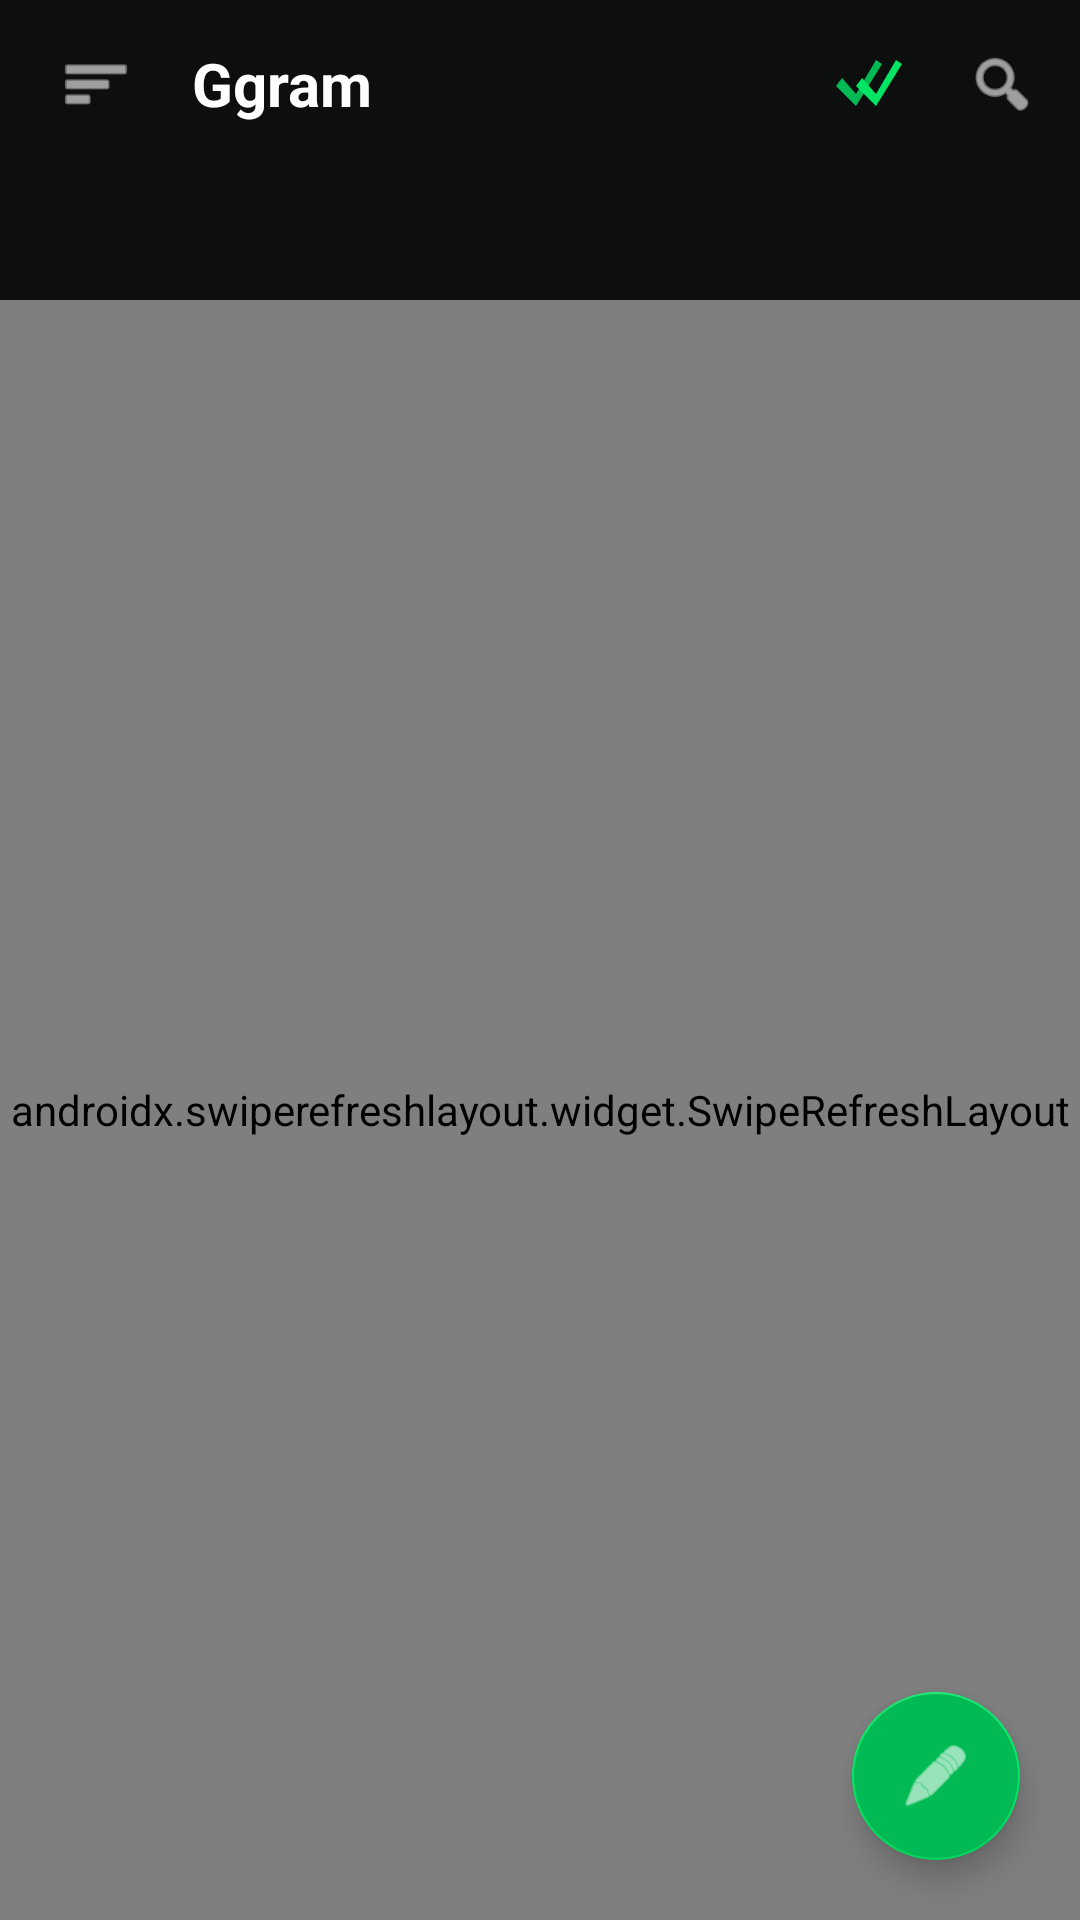

Here is an Android app screen rendered from its layout file. Give the layout XML and the strings, colors and styles it references.
<!-- AndroidManifest.xml: activity theme Theme.Ggram -->
<!-- res/layout/activity_telegram_dialogs.xml -->
<?xml version="1.0" encoding="utf-8"?>
<androidx.drawerlayout.widget.DrawerLayout 
    xmlns:android="http://schemas.android.com/apk/res/android"
    xmlns:app="http://schemas.android.com/apk/res-auto"
    android:id="@+id/drawer_layout"
    android:layout_width="match_parent"
    android:layout_height="match_parent"
    android:background="@color/ggram_black">

    
    <androidx.coordinatorlayout.widget.CoordinatorLayout
        android:layout_width="match_parent"
        android:layout_height="match_parent">

        <com.google.android.material.appbar.AppBarLayout
            android:layout_width="match_parent"
            android:layout_height="wrap_content"
            android:background="@color/ggram_surface"
            app:elevation="0dp">

            <androidx.appcompat.widget.Toolbar
                android:id="@+id/main_toolbar"
                android:layout_width="match_parent"
                android:layout_height="?attr/actionBarSize"
                android:background="@color/ggram_surface">

                <LinearLayout
                    android:layout_width="match_parent"
                    android:layout_height="match_parent"
                    android:gravity="center_vertical"
                    android:orientation="horizontal">

                    <ImageView
                        android:id="@+id/btn_open_drawer"
                        android:layout_width="32dp"
                        android:layout_height="32dp"
                        android:padding="4dp"
                        android:src="@android:drawable/ic_menu_sort_by_size"
                        app:tint="@color/ggram_text_primary"
                        android:contentDescription="Menu" />

                    <TextView
                        android:layout_width="0dp"
                        android:layout_height="wrap_content"
                        android:layout_marginStart="16dp"
                        android:layout_weight="1"
                        android:text="Ggram"
                        android:textColor="@color/ggram_text_primary"
                        android:textSize="20sp"
                        android:textStyle="bold" />

                    
                    <ImageView
                        android:id="@+id/btn_mark_all_read"
                        android:layout_width="36dp"
                        android:layout_height="36dp"
                        android:padding="6dp"
                        android:src="@drawable/ic_check_sleek"
                        android:contentDescription="Mark All Read"
                        android:layout_marginEnd="8dp" />

                    
                    <ImageView
                        android:id="@+id/btn_search"
                        android:layout_width="36dp"
                        android:layout_height="36dp"
                        android:padding="6dp"
                        android:src="@android:drawable/ic_menu_search"
                        app:tint="@color/ggram_text_primary"
                        android:contentDescription="Search"
                        android:layout_marginEnd="8dp" />
                </LinearLayout>

            </androidx.appcompat.widget.Toolbar>

            
            <com.google.android.material.tabs.TabLayout
                android:id="@+id/tab_layout"
                android:layout_width="match_parent"
                android:layout_height="44dp"
                android:background="@color/ggram_surface"
                app:tabGravity="fill"
                app:tabIndicatorColor="@color/ggram_green"
                app:tabIndicatorHeight="3dp"
                app:tabMode="scrollable"
                app:tabSelectedTextColor="@color/ggram_green"
                app:tabTextColor="@color/ggram_text_secondary" />

        </com.google.android.material.appbar.AppBarLayout>

        
        <androidx.swiperefreshlayout.widget.SwipeRefreshLayout
            android:id="@+id/swipe_refresh"
            android:layout_width="match_parent"
            android:layout_height="match_parent"
            app:layout_behavior="@string/appbar_scrolling_view_behavior">

            <androidx.recyclerview.widget.RecyclerView
                android:id="@+id/recycler_dialogs"
                android:layout_width="match_parent"
                android:layout_height="match_parent"
                android:clipToPadding="false"
                android:paddingBottom="80dp" />

        </androidx.swiperefreshlayout.widget.SwipeRefreshLayout>

        
        <com.google.android.material.floatingactionbutton.FloatingActionButton
            android:id="@+id/fab_new_message"
            android:layout_width="wrap_content"
            android:layout_height="wrap_content"
            android:layout_gravity="bottom|end"
            android:layout_margin="20dp"
            android:backgroundTint="@color/ggram_green"
            android:src="@android:drawable/ic_menu_edit"
            app:tint="#FFFFFF"
            android:contentDescription="New Message" />

    </androidx.coordinatorlayout.widget.CoordinatorLayout>

    
    <com.google.android.material.navigation.NavigationView
        android:id="@+id/navigation_view"
        android:layout_width="300dp"
        android:layout_height="match_parent"
        android:layout_gravity="start"
        android:background="@color/ggram_black"
        app:headerLayout="@layout/view_telegram_drawer_header"
        app:itemIconTint="@color/ggram_green"
        app:itemTextColor="@color/ggram_text_primary"
        app:menu="@menu/menu_telegram_drawer" />

</androidx.drawerlayout.widget.DrawerLayout>
<!-- res/layout/view_telegram_drawer_header.xml (included above) -->
<?xml version="1.0" encoding="utf-8"?>
<LinearLayout xmlns:android="http://schemas.android.com/apk/res/android"
    android:layout_width="match_parent"
    android:layout_height="176dp"
    android:background="@color/ggram_surface"
    android:gravity="bottom"
    android:orientation="vertical"
    android:padding="16dp">

    <ImageView
        android:id="@+id/drawer_avatar"
        android:layout_width="64dp"
        android:layout_height="64dp"
        android:src="@drawable/ic_ggram_art"
        android:contentDescription="Avatar" />

    <TextView
        android:id="@+id/drawer_name"
        android:layout_width="wrap_content"
        android:layout_height="wrap_content"
        android:layout_marginTop="12dp"
        android:text="Ggram User"
        android:textColor="@color/ggram_text_primary"
        android:textSize="17sp"
        android:textStyle="bold" />

    <TextView
        android:id="@+id/drawer_phone"
        android:layout_width="wrap_content"
        android:layout_height="wrap_content"
        android:layout_marginTop="2dp"
        android:text="+7 999 123-45-67 • @ggram_user"
        android:textColor="@color/ggram_green"
        android:textSize="13sp" />

</LinearLayout>
<!-- resources referenced by this layout -->
<resources>
  <color name="ggram_black">#050505</color>
  <color name="ggram_green">#01BA53</color>
  <color name="ggram_surface">#0C0F0D</color>
  <color name="ggram_text_primary">#FFFFFF</color>
  <color name="ggram_text_secondary">#94A3B8</color>
  <!-- drawable ic_check_sleek (drawable) -->
  <vector xmlns:android="http://schemas.android.com/apk/res/android"
      android:width="18dp"
      android:height="18dp"
      android:viewportWidth="18"
      android:viewportHeight="18">
      <path
          android:fillColor="#01BA53"
          android:pathData="M0.5,9.5 L5.5,14.5 L12,4 L10.5,3 L5.5,11.5 L2,7.5 Z" />
      <path
          android:fillColor="#00E664"
          android:pathData="M5.5,9.5 L10.5,14.5 L17,4 L15.5,3 L10.5,11.5 L7,7.5 Z" />
  </vector>
  <!-- drawable ic_ggram_art: png bitmap (drawable, 183228 bytes) -->
  <style name="Theme.Ggram" parent="Theme.MaterialComponents.DayNight.NoActionBar">
          
          <item name="colorPrimary">@color/ggram_green</item>
          <item name="colorPrimaryVariant">@color/ggram_green_dark</item>
          <item name="colorOnPrimary">#FFFFFF</item>
          <item name="colorSecondary">@color/ggram_green_light</item>
          <item name="colorSecondaryVariant">@color/ggram_green</item>
          <item name="colorOnSecondary">#050505</item>
  
          
          <item name="android:windowBackground">@color/ggram_black</item>
          <item name="android:colorBackground">@color/ggram_black</item>
          <item name="colorSurface">@color/ggram_surface</item>
          <item name="colorOnSurface">@color/ggram_text_primary</item>
  
          
          <item name="android:statusBarColor">@color/ggram_black</item>
          <item name="android:windowLightStatusBar">false</item>
          <item name="android:navigationBarColor">@color/ggram_black</item>
          <item name="android:windowLightNavigationBar">false</item>
  
          
          <item name="materialCardViewStyle">@style/Widget.Ggram.CardView</item>
          <item name="switchStyle">@style/Widget.Ggram.Switch</item>
      </style>
  <color name="ggram_green_dark">#018F40</color>
  <color name="ggram_green_light">#00E664</color>
  <style name="Widget.Ggram.CardView" parent="Widget.MaterialComponents.CardView">
          <item name="cardBackgroundColor">@color/ggram_card</item>
          <item name="strokeColor">@color/ggram_card_stroke</item>
          <item name="strokeWidth">1dp</item>
          <item name="cardCornerRadius">16dp</item>
          <item name="cardElevation">0dp</item>
      </style>
  <style name="Widget.Ggram.Switch" parent="Widget.MaterialComponents.CompoundButton.Switch">
          <item name="thumbTint">@color/ggram_green</item>
          <item name="trackTint">@color/ggram_green_15</item>
      </style>
  <color name="ggram_card">#121814</color>
  <color name="ggram_card_stroke">#1C2620</color>
  <color name="ggram_green_15">#2601BA53</color>
</resources>
